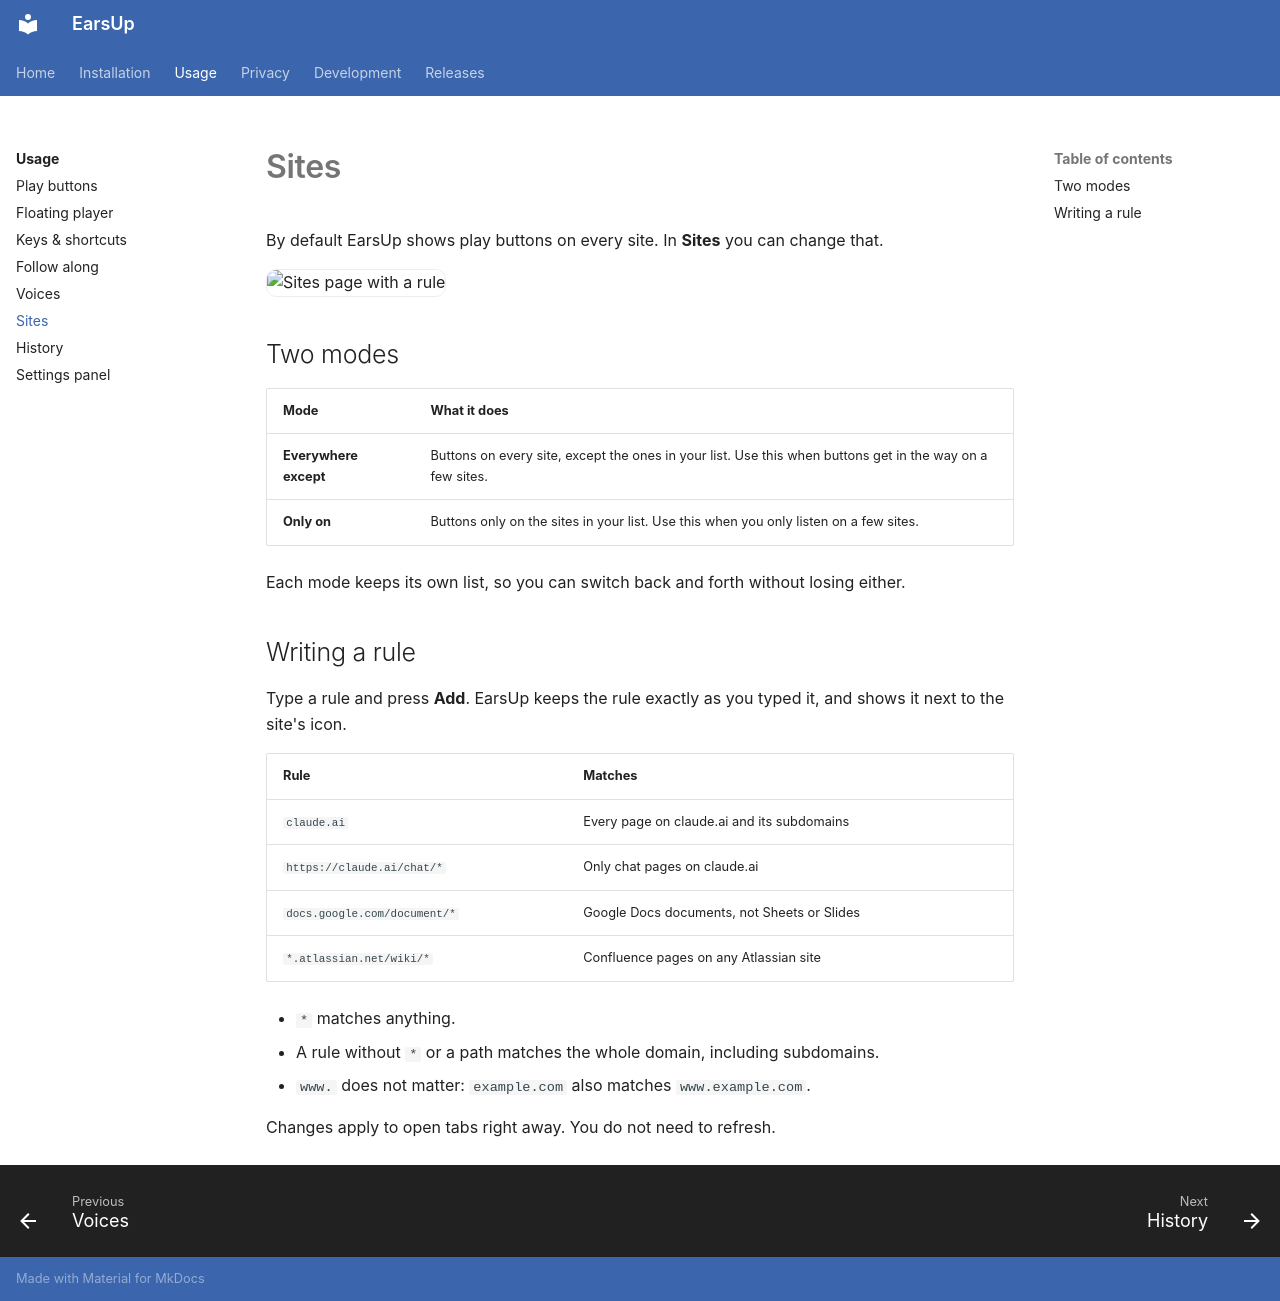

repository: lovestaco/earsup · page: usage/sites/index.html · generator: mkdocs

# Sites

By default EarsUp shows play buttons on every site. In **Sites** you can change that.

![Sites page with a rule](../media/settings-sites-light.png){ .shot }

## Two modes

| Mode | What it does |
|------|--------------|
| **Everywhere except** | Buttons on every site, except the ones in your list. Use this when buttons get in the way on a few sites. |
| **Only on** | Buttons only on the sites in your list. Use this when you only listen on a few sites. |

Each mode keeps its own list, so you can switch back and forth without losing either.

## Writing a rule

Type a rule and press **Add**. EarsUp keeps the rule exactly as you typed it, and shows it next to the site's icon.

| Rule | Matches |
|------|---------|
| `claude.ai` | Every page on claude.ai and its subdomains |
| `https://claude.ai/chat/*` | Only chat pages on claude.ai |
| `docs.google.com/document/*` | Google Docs documents, not Sheets or Slides |
| `*.atlassian.net/wiki/*` | Confluence pages on any Atlassian site |

- `*` matches anything.
- A rule without `*` or a path matches the whole domain, including subdomains.
- `www.` does not matter: `example.com` also matches `www.example.com`.

Changes apply to open tabs right away. You do not need to refresh.
